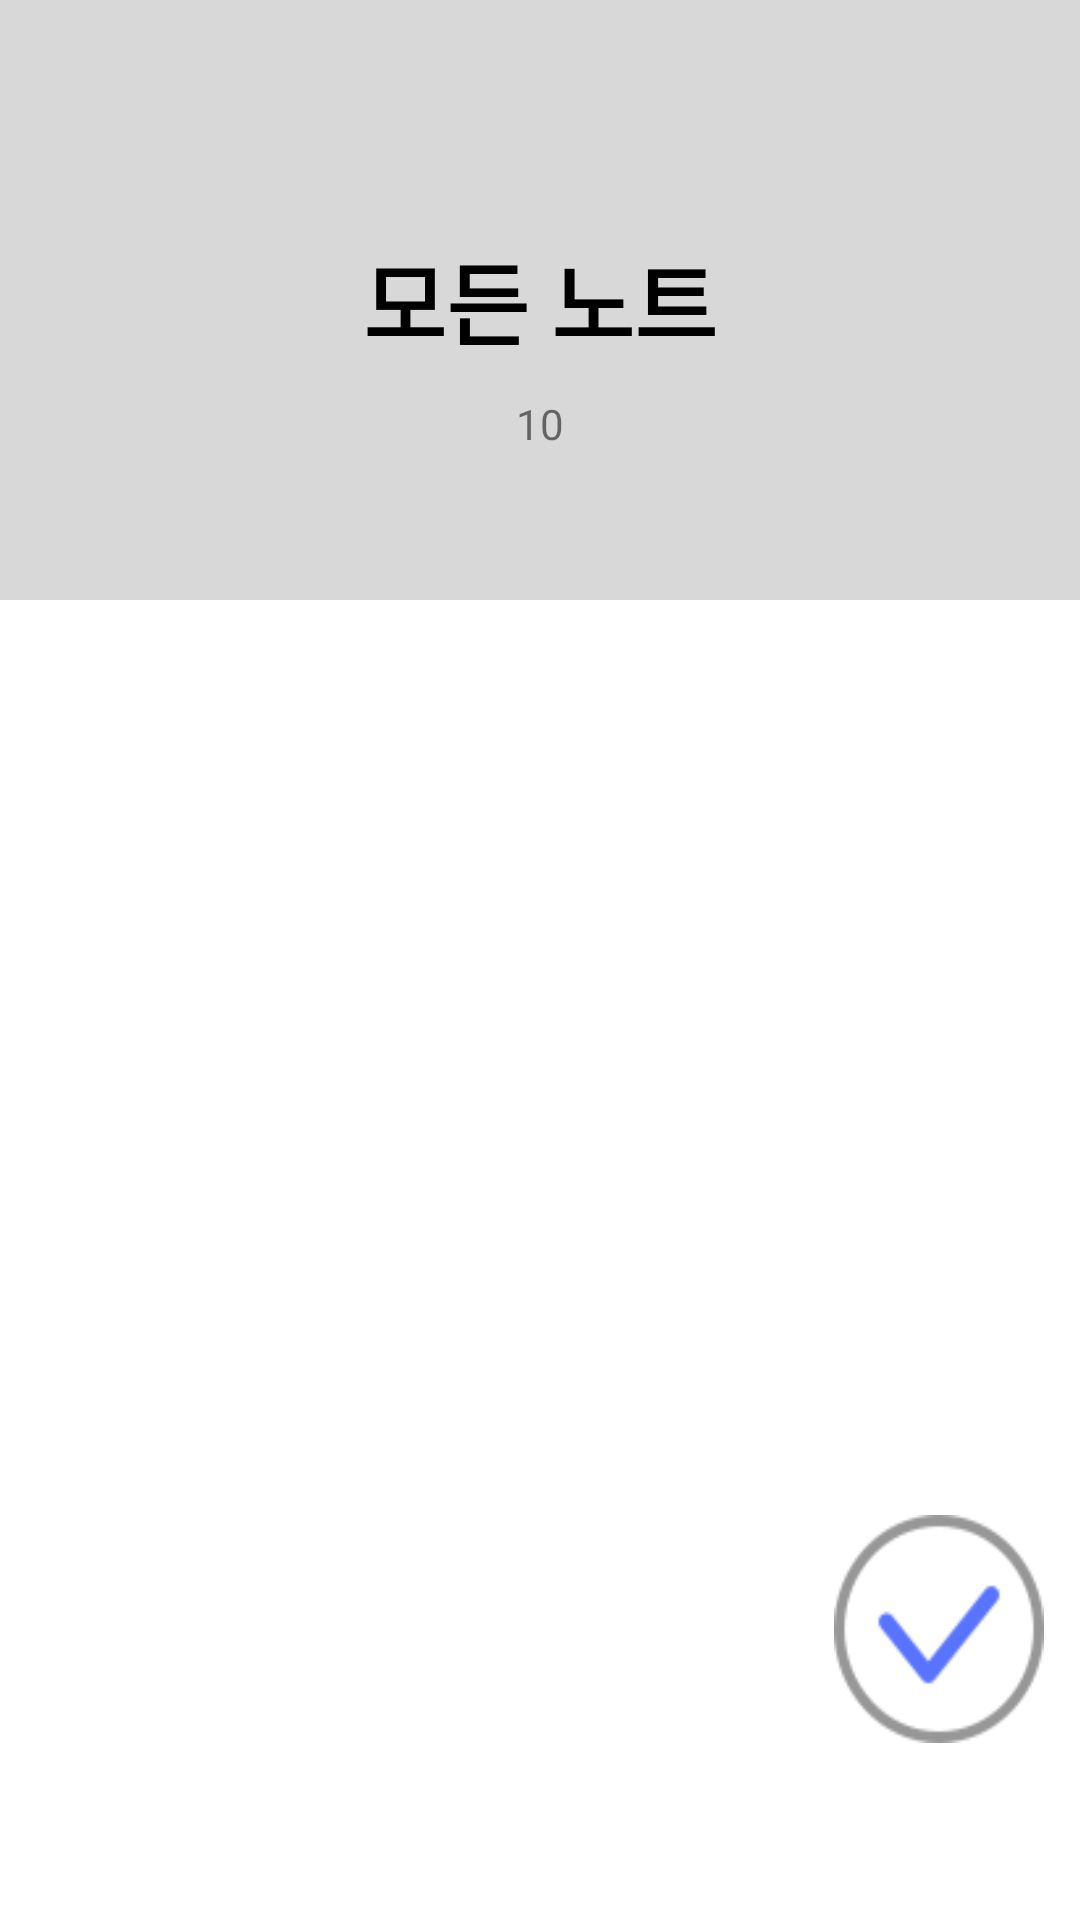

Here is an Android app screen rendered from its layout file. Give the layout XML and the strings, colors and styles it references.
<!-- AndroidManifest.xml: application theme AppTheme -->
<!-- res/layout/activity_main.xml -->
<?xml version="1.0" encoding="utf-8"?>
<android.support.constraint.ConstraintLayout xmlns:android="http://schemas.android.com/apk/res/android"
    xmlns:app="http://schemas.android.com/apk/res-auto"
    xmlns:tools="http://schemas.android.com/tools"
    android:background="@color/white_gray2"
    android:layout_width="match_parent"
    android:layout_height="match_parent"
    tools:context=".Main.MainActivity">

    <RelativeLayout
        android:layout_width="match_parent"
        android:layout_height="match_parent">

        <LinearLayout
            android:layout_width="match_parent"
            android:layout_height="match_parent"
            android:orientation="vertical">

            <RelativeLayout
                android:layout_width="match_parent"
                android:layout_height="200dp">

                <TextView
                    android:id="@+id/all_text"
                    android:layout_width="wrap_content"
                    android:layout_height="wrap_content"
                    android:layout_centerInParent="true"
                    android:textSize="30sp"
                    android:textStyle="bold"
                    android:textColor="@color/black"
                    android:text="모든 노트" />

                <TextView
                    android:id="@+id/tv_list_conut"
                    android:layout_width="wrap_content"
                    android:layout_height="wrap_content"
                    android:layout_below="@+id/all_text"
                    android:layout_centerInParent="true"
                    android:layout_marginTop="10dp"
                    android:text="10" />
            </RelativeLayout>

            <RelativeLayout
                android:layout_width="match_parent"
                android:layout_height="match_parent"
                android:orientation="vertical">

                <android.support.v7.widget.RecyclerView
                    android:id="@+id/rc_memo_list"
                    android:layout_width="match_parent"
                    android:layout_height="match_parent"
                    android:background="@android:color/white">

                </android.support.v7.widget.RecyclerView>

                <TextView
                    android:id="@+id/tv_empty"
                    android:layout_width="match_parent"
                    android:layout_height="match_parent"
                    android:text="데이터가없습니다."
                    android:visibility="gone"></TextView>
            </RelativeLayout>

        </LinearLayout>


        <LinearLayout
            android:layout_width="wrap_content"
            android:layout_height="wrap_content"
            android:layout_alignParentRight="true"
            android:layout_alignParentBottom="true"
            android:layout_marginRight="12dp"
            android:layout_marginBottom="59dp"
            android:orientation="vertical">

            <Button
                android:id="@+id/btn_add_memo"
                android:layout_width="70dp"
                android:layout_height="76dp"
                android:background="@drawable/icon_check_on" />

        </LinearLayout>

        <LinearLayout
            android:id="@+id/ll_edit_select_bar"
            android:layout_width="match_parent"
            android:layout_height="100dp"
            android:layout_alignParentBottom="true"
            android:background="#000000"
            android:visibility="gone"
            android:orientation="vertical">

                <Button
                    android:id="@+id/btn_main_delete"
                    android:layout_width="100dp"
                    android:layout_height="100dp"
                    android:layout_gravity="right"
                    android:text="삭제"
                    />

        </LinearLayout>

    </RelativeLayout>


</android.support.constraint.ConstraintLayout>
<!-- resources referenced by this layout -->
<resources>
  <color name="black">#000000</color>
  <color name="white_gray2">#d8d8d8</color>
  <!-- drawable icon_check_on: png bitmap (drawable-xxxhdpi, 3758 bytes) -->
  <style name="AppTheme" parent="Theme.AppCompat.Light.DarkActionBar">
          <item name="android:windowContentOverlay">@null</item>
          <item name="android:windowTitleSize">45dp</item>
      </style>
</resources>
